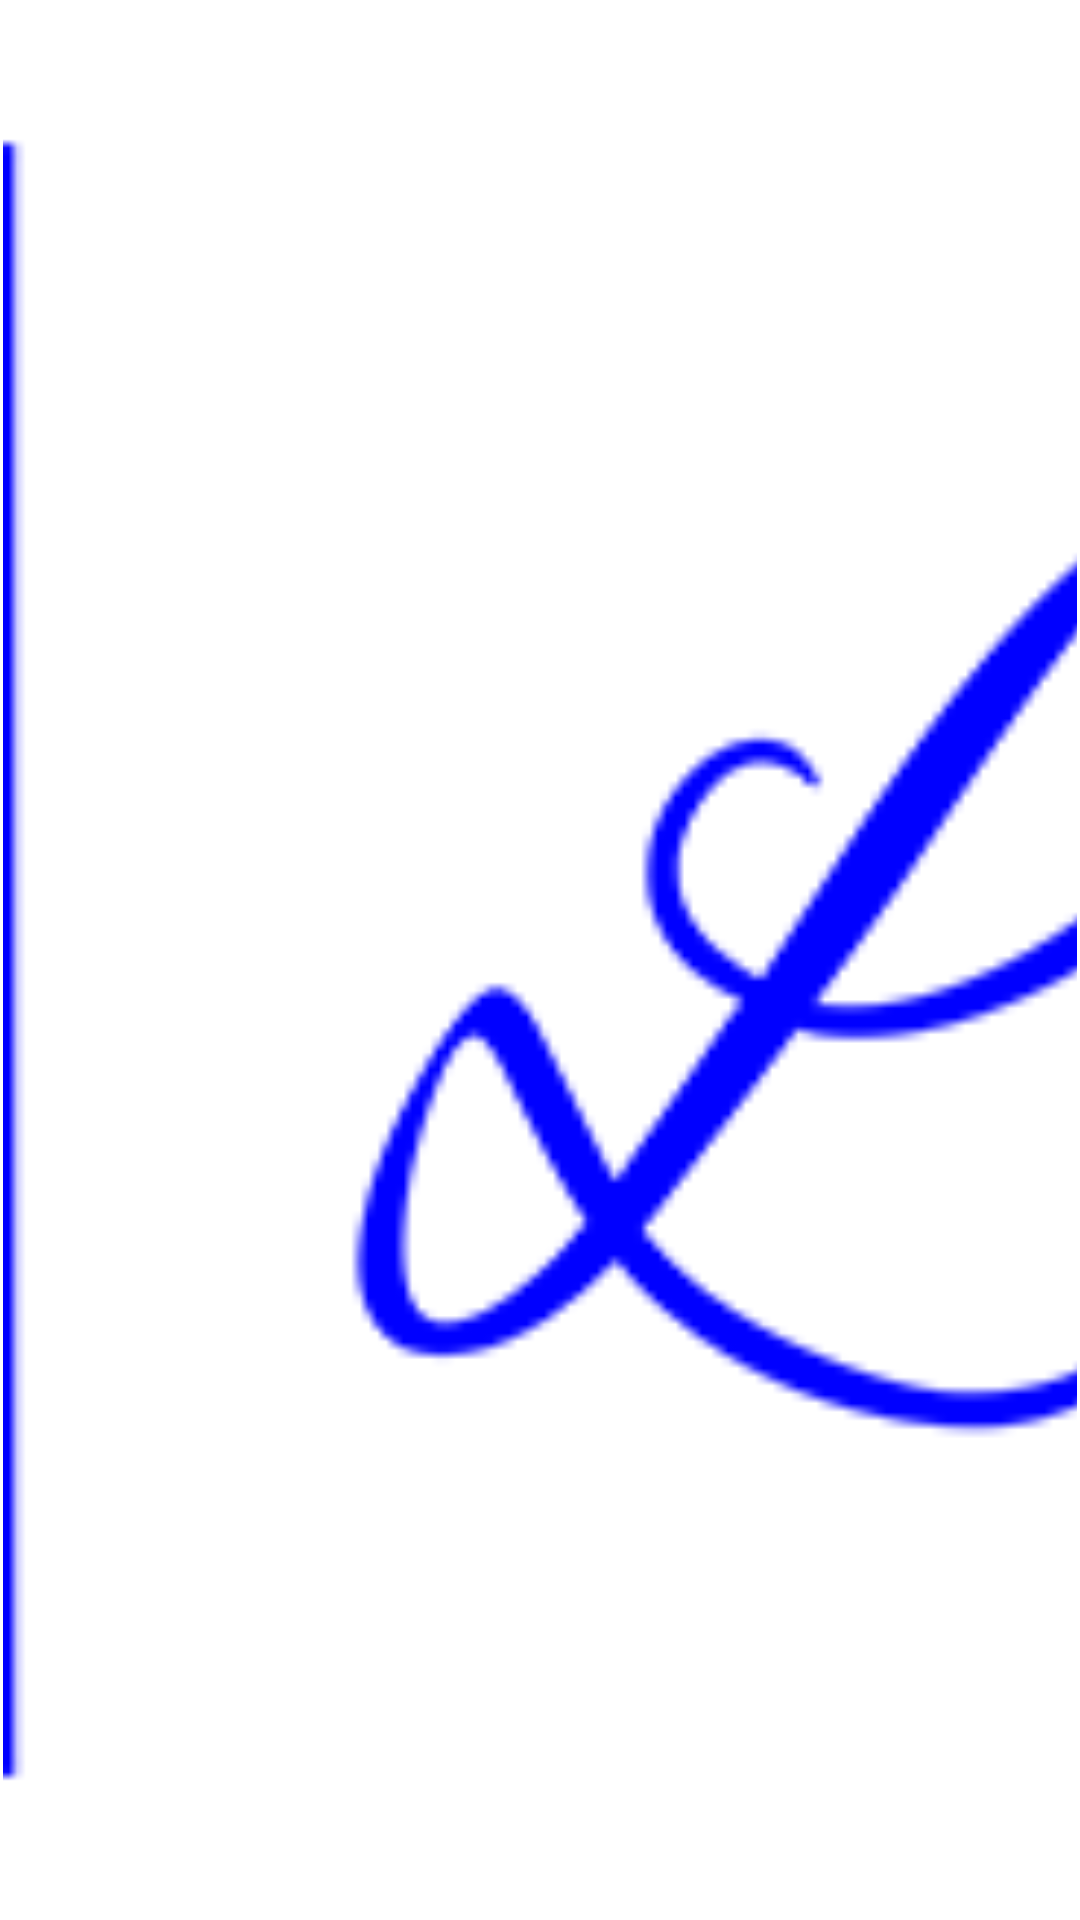

Reconstruct the res/layout file that produces this screen, plus the resources it refers to.
<!-- AndroidManifest.xml: application theme Theme.DhritiInfracare -->
<!-- res/layout/banner.xml -->
<FrameLayout xmlns:android="http://schemas.android.com/apk/res/android"
    android:layout_width="fill_parent"
    android:layout_height="fill_parent"
    android:padding="1dip">

    <ImageView
        android:id="@+id/img_banner"
        android:layout_width="fill_parent"
        android:layout_height="fill_parent"
        android:layout_gravity="center"
        android:adjustViewBounds="true"
        android:scaleType="centerCrop"
        android:src="@drawable/applogo" />
</FrameLayout>
<!-- resources referenced by this layout -->
<resources>
  <!-- drawable applogo: png bitmap (drawable, 30415 bytes) -->
  <style name="Theme.DhritiInfracare" parent="Theme.MaterialComponents.DayNight.NoActionBar">
          
          <item name="colorPrimary">@color/purple_500</item>
          <item name="colorPrimaryVariant">@color/purple_700</item>
          <item name="colorOnPrimary">@color/white</item>
          
          <item name="colorSecondary">@color/teal_200</item>
          <item name="colorSecondaryVariant">@color/teal_700</item>
          <item name="colorOnSecondary">@color/black</item>
          
          <item name="android:statusBarColor" tools:targetApi="l">?attr/colorPrimaryVariant</item>
          
          <item name="android:textViewStyle">@style/RobotoTextViewStyle</item>
          <item name="android:buttonStyle">@style/RobotoButtonStyle</item>
          
          
      </style>
  <color name="purple_500">#009385</color>
  <color name="purple_700">#068074</color>
  <color name="white">#FFFFFFFF</color>
  <color name="teal_200">#FF03DAC5</color>
  <color name="teal_700">#FF018786</color>
  <color name="black">#000</color>
  <style name="RobotoTextViewStyle" parent="android:Widget.TextView">
          <item name="android:fontFamily">sans-serif-medium</item>
      </style>
  <style name="RobotoButtonStyle" parent="android:Widget.Holo.Button">
          <item name="android:fontFamily">sans-serif-medium</item>
      </style>
</resources>
